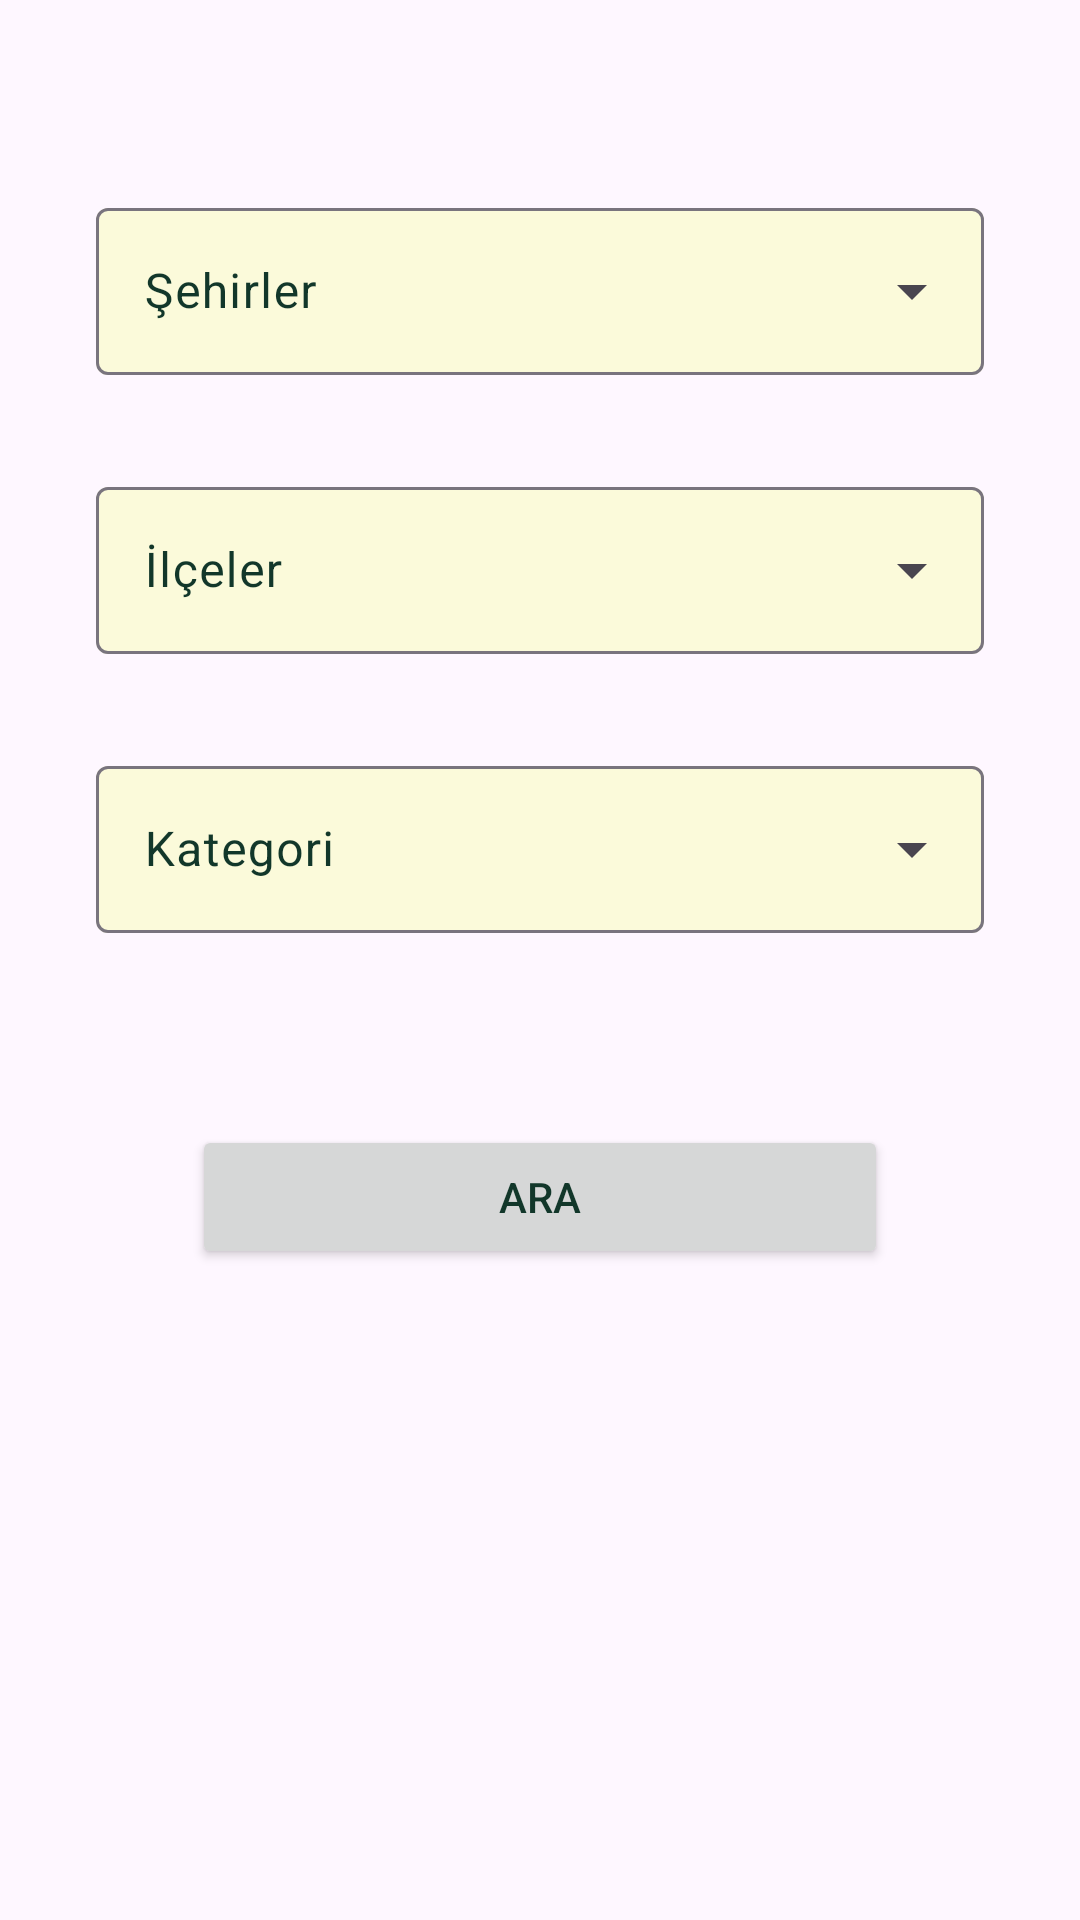

This screen was rendered from an Android layout file. Write that file and the resources it references.
<!-- AndroidManifest.xml: application theme Theme.GlamBooker -->
<!-- res/layout/fragment_filter_page.xml -->
<?xml version="1.0" encoding="utf-8"?>
<androidx.constraintlayout.widget.ConstraintLayout xmlns:android="http://schemas.android.com/apk/res/android"
    xmlns:app="http://schemas.android.com/apk/res-auto"
    xmlns:tools="http://schemas.android.com/tools"
    android:layout_width="match_parent"
    android:layout_height="match_parent"
    tools:context=".ui.fragment.FilterPageFragment"
    tools:layout_editor_absoluteY="25dp"
    tools:ignore="ExtraText">
    >

    

    <com.google.android.material.textfield.TextInputLayout
        android:id="@+id/textInputCity"
        style="@style/Widget.Material3.TextInputLayout.OutlinedBox.ExposedDropdownMenu"
        android:layout_width="match_parent"
        android:layout_height="0dp"
        android:layout_marginStart="32dp"
        android:layout_marginTop="64dp"
        android:layout_marginEnd="32dp"
        android:textColorHint="@color/greenBlack"
        app:boxBackgroundColor="@color/lightGreen"
        app:helperTextTextColor="@color/greenBlack"
        app:hintTextColor="@color/greenBlack"
        app:layout_constraintEnd_toEndOf="parent"
        app:layout_constraintStart_toStartOf="parent"
        app:layout_constraintTop_toTopOf="parent"
        app:placeholderTextColor="@color/greenBlack">

        <AutoCompleteTextView
            android:id="@+id/autoCompleteCities"
            android:layout_width="match_parent"
            android:layout_height="match_parent"
            android:hint="Şehirler"
            android:shadowColor="@color/normalGreen"
            android:textColor="@color/darkGreen"
            android:textColorHint="@color/greenBlack"
            app:simpleItemSelectedColor="@color/lightGreen" />

    </com.google.android.material.textfield.TextInputLayout>

    <com.google.android.material.textfield.TextInputLayout
        android:id="@+id/textInputTown"
        style="@style/Widget.Material3.TextInputLayout.OutlinedBox.ExposedDropdownMenu"
        android:layout_width="match_parent"
        android:layout_height="0dp"
        android:layout_marginStart="32dp"
        android:layout_marginTop="32dp"
        android:layout_marginEnd="32dp"
        android:textColorHint="@color/greenBlack"
        app:boxBackgroundColor="@color/lightGreen"
        app:hintTextColor="@color/greenBlack"
        app:layout_constraintEnd_toEndOf="parent"
        app:layout_constraintStart_toStartOf="parent"
        app:layout_constraintTop_toBottomOf="@+id/textInputCity">

        <AutoCompleteTextView
            android:id="@+id/autoCompleteTowns"
            android:layout_width="match_parent"
            android:layout_height="match_parent"
            android:hint="İlçeler"
            android:textColor="@color/greenBlack"
            android:textColorHint="@color/greenBlack" />

    </com.google.android.material.textfield.TextInputLayout>

    <com.google.android.material.textfield.TextInputLayout
        android:id="@+id/textInputCategory"
        style="@style/Widget.Material3.TextInputLayout.OutlinedBox.ExposedDropdownMenu"
        android:layout_width="match_parent"
        android:layout_height="0dp"
        android:layout_marginStart="32dp"
        android:layout_marginTop="32dp"
        android:layout_marginEnd="32dp"
        android:textColorHint="@color/greenBlack"
        app:boxBackgroundColor="@color/lightGreen"
        app:hintTextColor="@color/greenBlack"
        app:layout_constraintEnd_toEndOf="parent"
        app:layout_constraintStart_toStartOf="parent"
        app:layout_constraintTop_toBottomOf="@+id/textInputTown">

        <AutoCompleteTextView
            android:id="@+id/autoCompleteCategories"
            android:layout_width="match_parent"
            android:layout_height="match_parent"
            android:hint="Kategori"
            android:textColor="@color/greenBlack"
            android:textColorHint="@color/greenBlack" />

    </com.google.android.material.textfield.TextInputLayout>

    <Button
        android:id="@+id/buttonSearch"
        android:layout_width="0dp"
        android:layout_height="wrap_content"
        android:layout_marginStart="64dp"
        android:layout_marginTop="64dp"
        android:layout_marginEnd="64dp"
        android:text="Ara"
        android:textColor="@color/greenBlack"
        app:layout_constraintEnd_toEndOf="parent"
        app:layout_constraintStart_toStartOf="parent"
        app:layout_constraintTop_toBottomOf="@+id/textInputCategory" />


</androidx.constraintlayout.widget.ConstraintLayout>
<!-- resources referenced by this layout -->
<resources>
  <color name="darkGreen">#436850</color>
  <color name="greenBlack">#12372A</color>
  <color name="lightGreen">#FBFADA</color>
  <color name="normalGreen">#ADBC9F</color>
  <style name="Theme.GlamBooker" parent="Base.Theme.GlamBooker" />
  <style name="Base.Theme.GlamBooker" parent="Theme.Material3.DayNight.NoActionBar">
          
          
      </style>
</resources>
